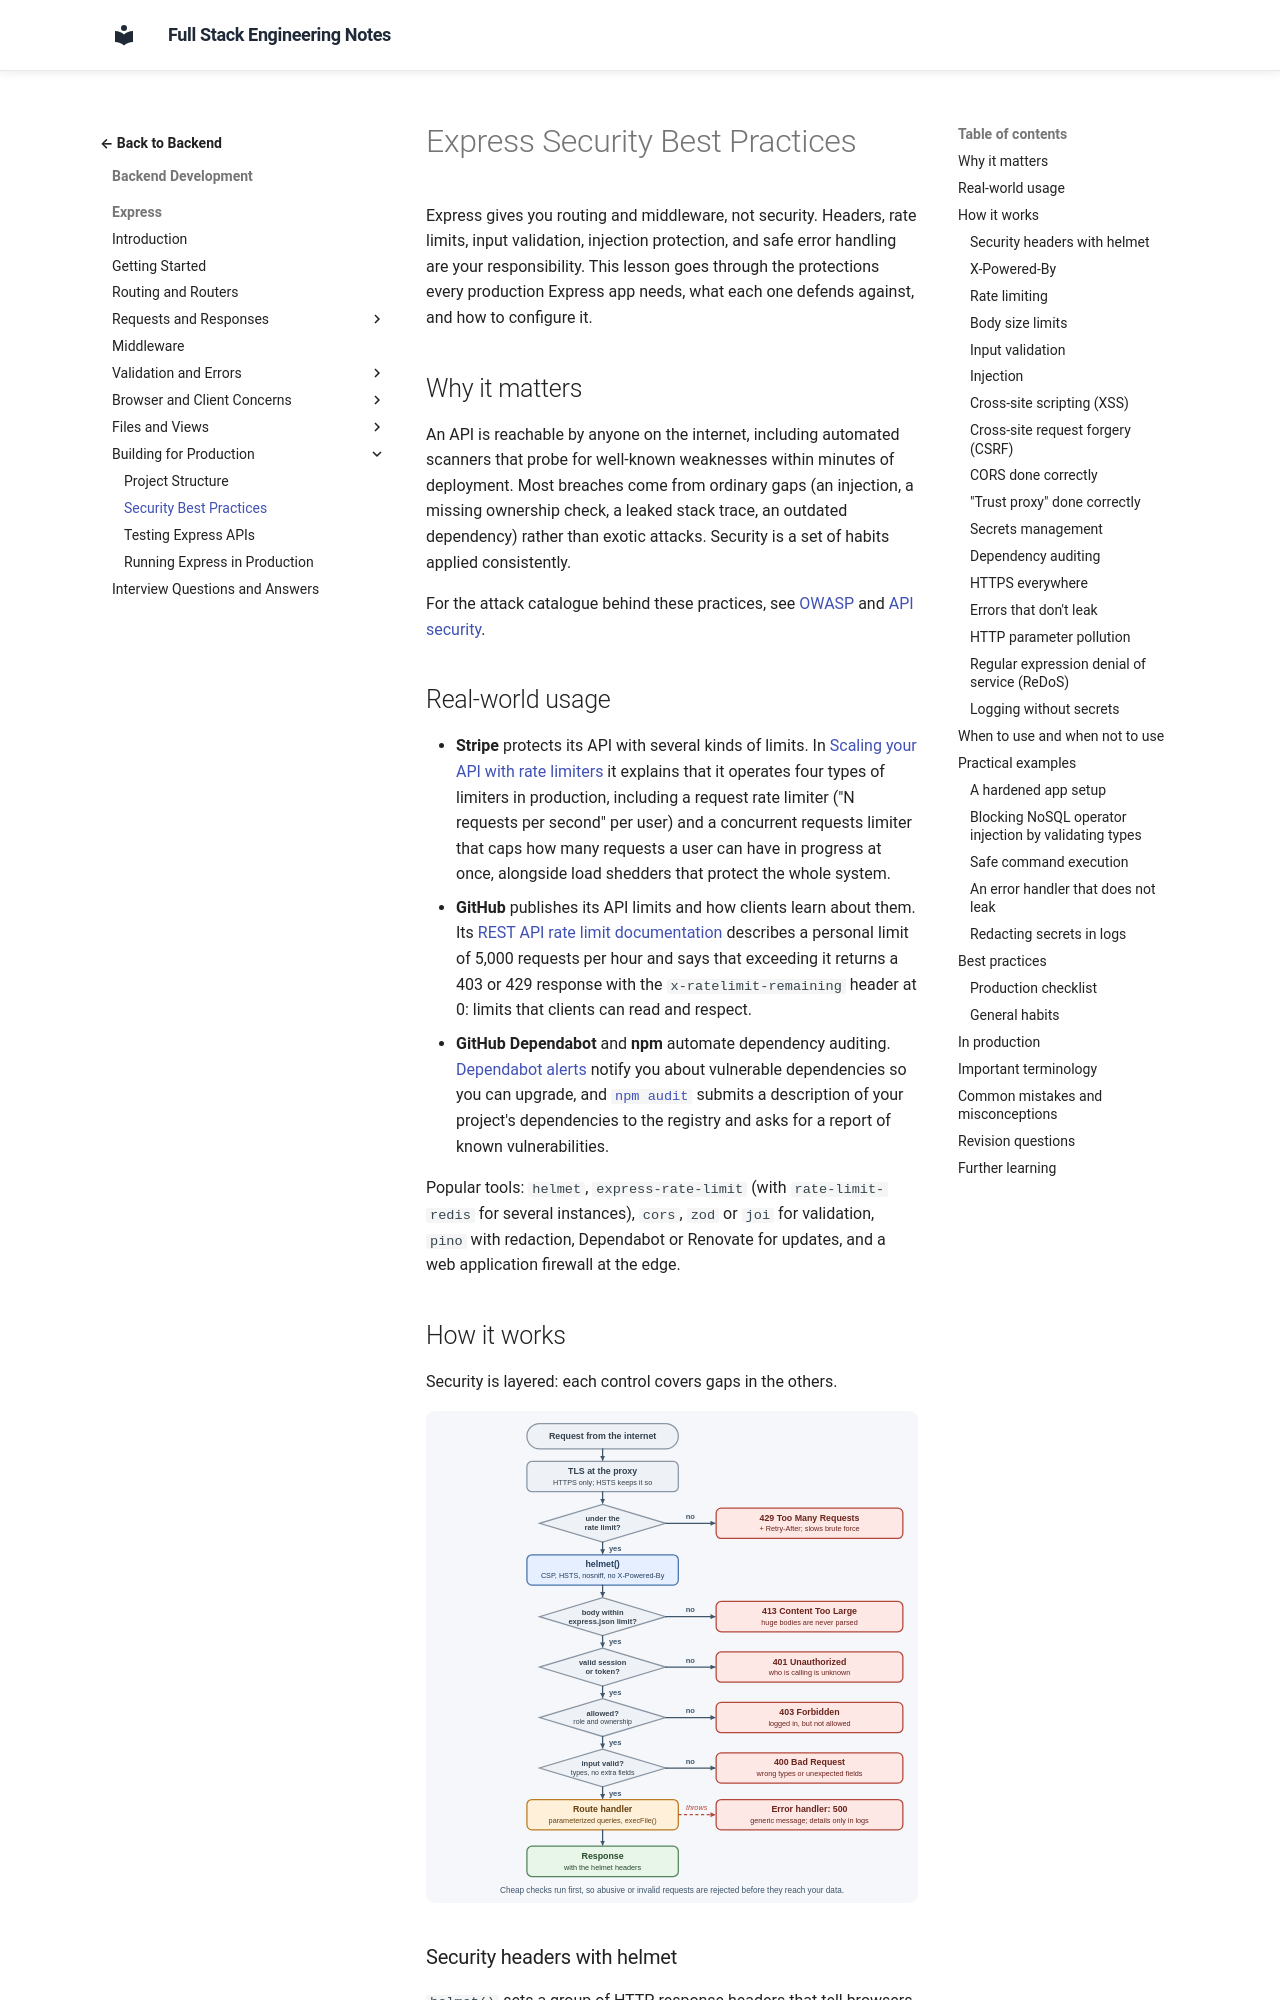

repository: murthy-satti/fullstack-notes · page: 03-backend-development/express/security-best-practices/index.html · generator: mkdocs

# Express Security Best Practices

Express gives you routing and middleware, not security. Headers, rate
limits, input validation, injection protection, and safe error handling are
your responsibility. This lesson goes through the protections every
production Express app needs, what each one defends against, and how to
configure it.

## Why it matters

An API is reachable by anyone on the internet, including automated scanners
that probe for well-known weaknesses within minutes of deployment. Most
breaches come from ordinary gaps (an injection, a missing ownership check,
a leaked stack trace, an outdated dependency) rather than exotic attacks.
Security is a set of habits applied consistently.

For the attack catalogue behind these practices, see [OWASP](../../10-security-and-testing/owasp.md)
and [API security](../../10-security-and-testing/api-security.md).

## Real-world usage

- **Stripe** protects its API with several kinds of limits. In
  [Scaling your API with rate limiters](https://stripe.com/blog/rate-limiters)
  it explains that it operates four types of limiters in production,
  including a request rate limiter ("N requests per second" per user) and a
  concurrent requests limiter that caps how many requests a user can have in
  progress at once, alongside load shedders that protect the whole system.
- **GitHub** publishes its API limits and how clients learn about them. Its
  [REST API rate limit documentation](https://docs.github.com/en/rest/using-the-rest-api/rate-limits-for-the-rest-api)
  describes a personal limit of 5,000 requests per hour and says that
  exceeding it returns a 403 or 429 response with the
  `x-ratelimit-remaining` header at 0: limits that clients can read and
  respect.
- **GitHub Dependabot** and **npm** automate dependency auditing.
  [Dependabot alerts](https://docs.github.com/en/code-security/dependabot/dependabot-alerts/about-dependabot-alerts)
  notify you about vulnerable dependencies so you can upgrade, and
  [`npm audit`](https://docs.npmjs.com/cli/v11/commands/npm-audit) submits a
  description of your project's dependencies to the registry and asks for a
  report of known vulnerabilities.

Popular tools: `helmet`, `express-rate-limit` (with `rate-limit-redis` for
several instances), `cors`, `zod` or `joi` for validation, `pino` with
redaction, Dependabot or Renovate for updates, and a web application
firewall at the edge.

## How it works

Security is layered: each control covers gaps in the others.

![Flowchart: a request passes TLS at the proxy, the rate limiter (429 if exceeded), helmet headers, the body size limit (413), authentication (401), authorization (403), and input validation (400) before the route handler runs; errors thrown in the handler go to an error handler that returns 500 with a generic message.](security-request-pipeline.svg)
